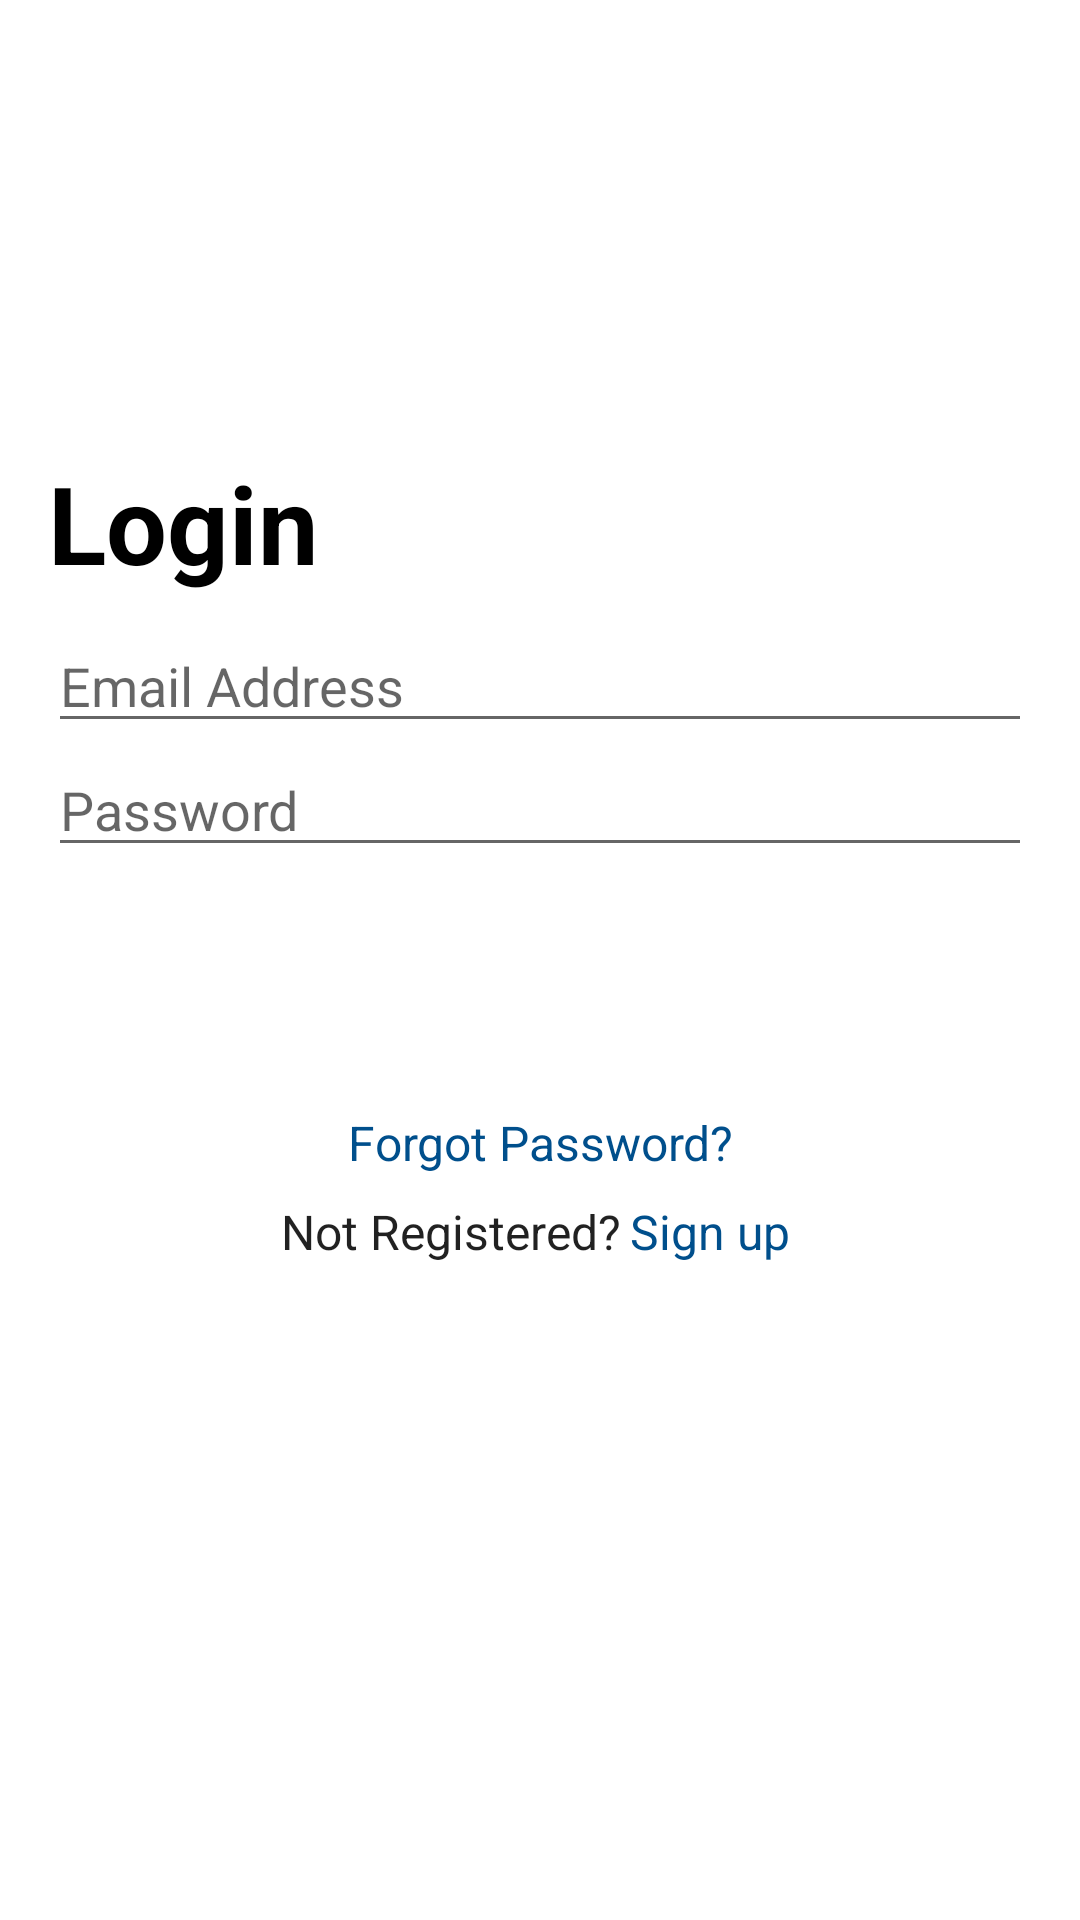

Layout XML and referenced resources for this Android screen:
<!-- AndroidManifest.xml: application theme Theme.SkinScanner -->
<!-- res/layout/login_fragment_login.xml -->
<?xml version="1.0" encoding="utf-8"?>
<androidx.constraintlayout.widget.ConstraintLayout xmlns:android="http://schemas.android.com/apk/res/android"
    xmlns:app="http://schemas.android.com/apk/res-auto"
    xmlns:tools="http://schemas.android.com/tools"
    android:layout_width="match_parent"
    android:layout_height="match_parent"
    android:background="@color/light_grey">

    <androidx.constraintlayout.widget.ConstraintLayout
        android:id="@+id/login_area"
        android:layout_width="match_parent"
        android:layout_height="wrap_content"
        android:layout_marginTop="150dp"
        app:layout_constraintTop_toTopOf="parent">

        <TextView
            android:id="@+id/loginText"
            android:layout_width="wrap_content"
            android:layout_height="wrap_content"
            android:layout_marginStart="16dp"
            android:text="@string/login"
            android:textColor="@android:color/black"
            android:textSize="36sp"
            android:textStyle="bold"
            app:layout_constraintStart_toStartOf="parent"
            app:layout_constraintTop_toTopOf="parent" />

        <EditText
            android:id="@+id/editTextEmail"
            android:layout_width="match_parent"
            android:layout_height="wrap_content"
            android:layout_marginStart="16dp"
            android:layout_marginTop="8dp"
            android:layout_marginEnd="16dp"
            android:autoText="false"
            android:hint="@string/enter_email"
            android:inputType="textEmailAddress"
            android:textColor="@android:color/black"
            app:layout_constraintEnd_toEndOf="parent"
            app:layout_constraintStart_toStartOf="@id/loginText"
            app:layout_constraintTop_toBottomOf="@id/loginText"
            tools:targetApi="o" />

        <EditText
            android:id="@+id/editTextPassword2"
            android:layout_width="match_parent"
            android:layout_height="wrap_content"
            android:layout_marginStart="16dp"
            android:layout_marginEnd="16dp"
            android:hint="@string/enter_password"
            android:importantForAutofill="no"
            android:inputType="textPassword"
            android:textColor="@android:color/black"
            app:layout_constraintEnd_toEndOf="parent"
            app:layout_constraintStart_toStartOf="@id/editTextEmail"
            app:layout_constraintTop_toBottomOf="@id/editTextEmail" />

        <Button
            android:id="@+id/loginButton"
            style="@style/Widget.MaterialComponents.Button"
            android:layout_width="match_parent"
            android:layout_height="wrap_content"
            android:layout_marginStart="18dp"
            android:layout_marginTop="8dp"
            android:layout_marginEnd="18dp"
            android:text="@string/button_login"
            android:textColor="@color/white"
            app:backgroundTint="@color/button"
            app:layout_constraintEnd_toEndOf="parent"
            app:layout_constraintHorizontal_bias="0.5"
            app:layout_constraintStart_toStartOf="parent"
            app:layout_constraintTop_toBottomOf="@+id/editTextPassword2" />

    </androidx.constraintlayout.widget.ConstraintLayout>

    <TextView
        android:id="@+id/forgotPassword"
        style="@style/Theme.SkinScanner"
        android:layout_width="wrap_content"
        android:layout_height="wrap_content"
        android:layout_marginTop="20dp"
        android:gravity="center"
        android:padding="5dp"
        android:text="@string/forgotten_password"
        android:textColor="@color/colorPrimary"
        android:textSize="16sp"
        app:layout_constraintEnd_toEndOf="parent"
        app:layout_constraintHorizontal_bias="0.5"
        app:layout_constraintStart_toStartOf="parent"
        app:layout_constraintTop_toBottomOf="@+id/login_area" />

    <LinearLayout
        android:layout_width="wrap_content"
        android:layout_height="0dp"
        android:orientation="horizontal"
        app:layout_constraintEnd_toEndOf="parent"
        app:layout_constraintStart_toStartOf="parent"
        app:layout_constraintTop_toBottomOf="@+id/forgotPassword">

        <TextView
            android:id="@+id/textView2"
            style="@style/Theme.SkinScanner"
            android:layout_width="wrap_content"
            android:layout_height="wrap_content"
            android:layout_weight="1"
            android:text="Not Registered?"
            android:textSize="16sp" />

        <TextView
            android:id="@+id/registerButton"
            style="@style/Theme.SkinScanner"
            android:layout_width="wrap_content"
            android:layout_height="wrap_content"
            android:padding="3dp"
            android:text="Sign up"
            android:textColor="@color/colorPrimary"
            android:textSize="16sp" />

    </LinearLayout>

</androidx.constraintlayout.widget.ConstraintLayout>
<!-- resources referenced by this layout -->
<resources>
  <color name="button">#2B6036</color>
  <color name="colorPrimary">#004F8C</color>
  <color name="light_grey">#8BFFFFFF</color>
  <color name="white">#FFFFFFFF</color>
  <string name="button_login">Login</string>
  <string name="enter_email">Email Address</string>
  <string name="enter_password">Password</string>
  <string name="forgotten_password">Forgot Password?</string>
  <string name="login">Login</string>
  <style name="Theme.SkinScanner" parent="Theme.MaterialComponents.DayNight.DarkActionBar">
          
          <item name="colorPrimary">@color/colorPrimary</item>
          <item name="colorPrimaryVariant" type="attr">@color/colorPrimary</item>
          <item name="colorOnPrimary">@color/white</item>
          
          <item name="colorSecondary">@color/colorPrimary</item>
          <item name="colorSecondaryVariant">@color/teal_700</item>
          <item name="colorOnSecondary">@color/black</item>
          
          <item name="android:statusBarColor" tools:targetApi="l">?attr/colorPrimaryVariant</item>
          
          <item name="android:windowActionBarOverlay">true</item>
          <item name="windowActionBarOverlay">true</item>
      </style>
  <color name="teal_700">#FF018786</color>
  <color name="black">#FF000000</color>
</resources>
